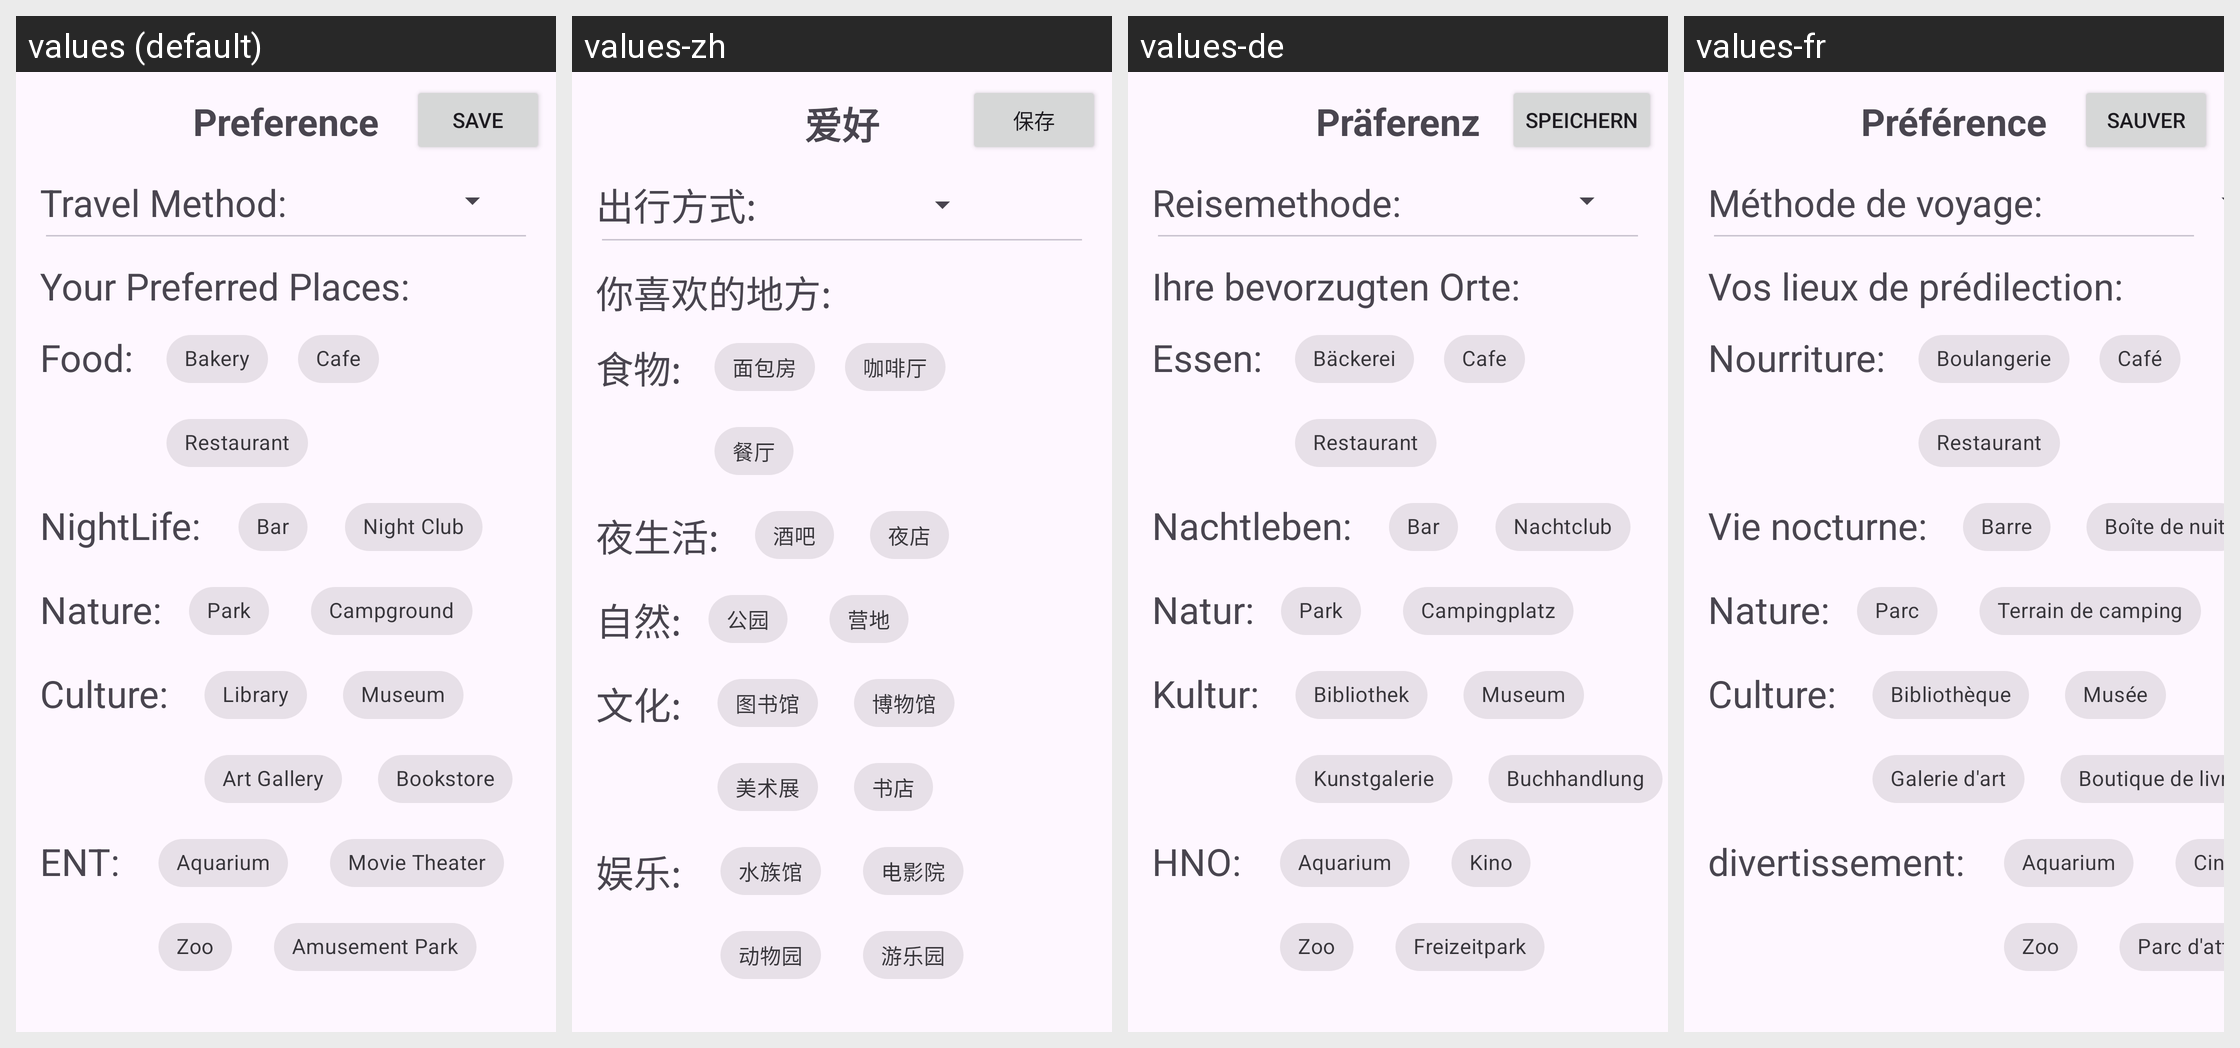

The Android screen above is rendered under several locales of the same app. Produce the string resources it draws, with the default and per-locale values.
Android screen res/layout/fragment_preference.xml rendered under 4 locales, left to right: values (default), values-zh, values-de, values-fr. Device: Nexus 5 (rendered at 1080×1920; each locale shown at half size, 540×960, under a caption strip naming it); theme Theme.PopUpTrip.
Other locales in the repository, not shown: values-en, values-es.
Strings drawn on this screen, with the default value and each locale's value (text and hints the layout hard-codes, and strings that could not be matched under every locale, appear in the picture but are not listed):

title_pref
  values: Preference
  values-zh: 爱好
  values-de: Präferenz
  values-fr: Préférence

title_save
  values: Save
  values-zh: 保存
  values-de: Speichern
  values-fr: sauver

title_method
  values: Travel Method:
  values-zh: 出行方式:
  values-de: Reisemethode:
  values-fr: Méthode de voyage:

title_place
  values: Your Preferred Places:
  values-zh: 你喜欢的地方:
  values-de: Ihre bevorzugten Orte:
  values-fr: Vos lieux de prédilection:

title_food
  values: Food:
  values-zh: 食物:
  values-de: Essen:
  values-fr: Nourriture:

Bakery
  values: Bakery
  values-zh: 面包房
  values-de: Bäckerei
  values-fr: Boulangerie

Cafe
  values: Cafe
  values-zh: 咖啡厅
  values-de: Cafe
  values-fr: Café

Restaurant
  values: Restaurant
  values-zh: 餐厅
  values-de: Restaurant
  values-fr: Restaurant

title_NightLife
  values: NightLife:
  values-zh: 夜生活:
  values-de: Nachtleben:
  values-fr: Vie nocturne:

Bar
  values: Bar
  values-zh: 酒吧
  values-de: Bar
  values-fr: Barre

Night_club
  values: Night Club
  values-zh: 夜店
  values-de: Nachtclub
  values-fr: Boîte de nuit

title_Nature
  values: Nature:
  values-zh: 自然:
  values-de: Natur:
  values-fr: Nature:

Park
  values: Park
  values-zh: 公园
  values-de: Park
  values-fr: Parc

Campground
  values: Campground
  values-zh: 营地
  values-de: Campingplatz
  values-fr: Terrain de camping

title_Culture
  values: Culture:
  values-zh: 文化:
  values-de: Kultur:
  values-fr: Culture:

Library
  values: Library
  values-zh: 图书馆
  values-de: Bibliothek
  values-fr: Bibliothèque

Museum
  values: Museum
  values-zh: 博物馆
  values-de: Museum
  values-fr: Musée

Art_Gallery
  values: Art Gallery
  values-zh: 美术展
  values-de: Kunstgalerie
  values-fr: Galerie d'art

BookStore
  values: Bookstore
  values-zh: 书店
  values-de: Buchhandlung
  values-fr: Boutique de livres

title_Entertainment
  values: ENT:
  values-zh: 娱乐:
  values-de: HNO:
  values-fr: divertissement:

Aquarium
  values: Aquarium
  values-zh: 水族馆
  values-de: Aquarium
  values-fr: Aquarium

MovieTheater
  values: Movie Theater
  values-zh: 电影院
  values-de: Kino
  values-fr: Cinéma

Zoo
  values: Zoo
  values-zh: 动物园
  values-de: Zoo
  values-fr: Zoo

AmusementPark
  values: Amusement Park
  values-zh: 游乐园
  values-de: Freizeitpark
  values-fr: Parc d'attractions
